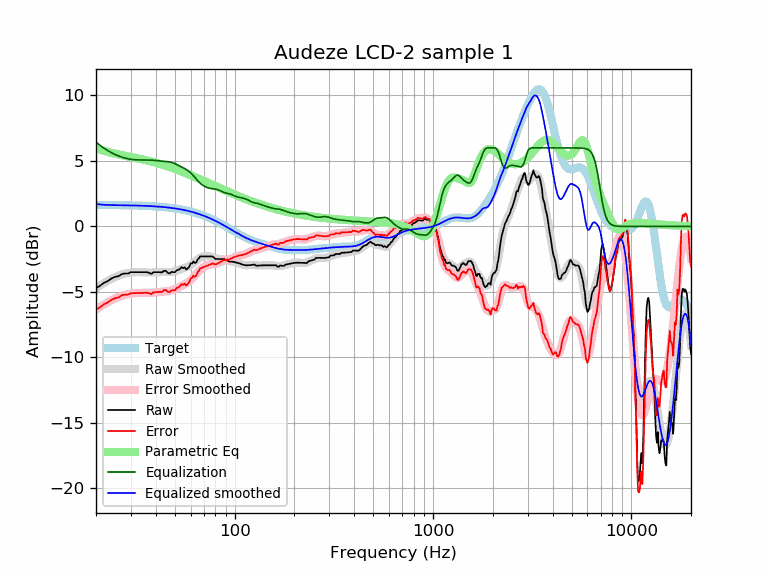

The table this chart was drawn from, first rows:
frequency, raw, error, smoothed, error_smoothed, equalization, parametric_eq, equalized_raw, equalized_smoothed, target
20, -4.72, -6.36, -4.72, -6.36, 6.43, 5.98, 1.72, 1.72, 1.64
21, -4.52, -6.15, -4.51, -6.14, 6.18, 5.87, 1.67, 1.68, 1.64
22, -4.30, -5.93, -4.31, -5.95, 5.97, 5.77, 1.67, 1.65, 1.64
23, -4.16, -5.79, -4.14, -5.78, 5.78, 5.69, 1.62, 1.64, 1.63
24, -3.96, -5.59, -3.99, -5.62, 5.62, 5.62, 1.66, 1.63, 1.63
25, -3.85, -5.48, -3.86, -5.49, 5.49, 5.56, 1.64, 1.63, 1.63
26, -3.79, -5.42, -3.76, -5.38, 5.38, 5.50, 1.59, 1.62, 1.62
27, -3.63, -5.26, -3.67, -5.29, 5.29, 5.45, 1.66, 1.62, 1.62
28, -3.59, -5.21, -3.60, -5.22, 5.22, 5.40, 1.63, 1.62, 1.62
29, -3.59, -5.20, -3.55, -5.17, 5.17, 5.36, 1.57, 1.61, 1.61
30, -3.49, -5.10, -3.52, -5.13, 5.13, 5.31, 1.63, 1.61, 1.61
31, -3.49, -5.09, -3.50, -5.10, 5.10, 5.27, 1.61, 1.60, 1.60
32, -3.49, -5.09, -3.49, -5.09, 5.09, 5.22, 1.59, 1.60, 1.60
33, -3.49, -5.08, -3.49, -5.08, 5.08, 5.18, 1.59, 1.59, 1.59
34, -3.49, -5.07, -3.49, -5.08, 5.08, 5.14, 1.59, 1.58, 1.58
35, -3.49, -5.07, -3.50, -5.08, 5.08, 5.09, 1.59, 1.58, 1.58
36, -3.49, -5.06, -3.51, -5.08, 5.08, 5.05, 1.59, 1.57, 1.57
37, -3.54, -5.10, -3.52, -5.07, 5.07, 5.00, 1.54, 1.56, 1.56
38, -3.63, -5.18, -3.52, -5.07, 5.07, 4.96, 1.44, 1.55, 1.55
39, -3.49, -5.03, -3.51, -5.05, 5.05, 4.91, 1.56, 1.54, 1.54
40, -3.49, -5.02, -3.51, -5.03, 5.03, 4.86, 1.54, 1.53, 1.53
41, -3.49, -5.01, -3.50, -5.02, 5.02, 4.82, 1.52, 1.52, 1.52
42, -3.49, -5.00, -3.49, -5.00, 5.00, 4.77, 1.51, 1.51, 1.51
43, -3.51, -5.00, -3.49, -4.98, 4.98, 4.72, 1.47, 1.49, 1.49
44, -3.39, -4.87, -3.49, -4.97, 4.97, 4.68, 1.58, 1.48, 1.48
45, -3.39, -4.86, -3.49, -4.96, 4.96, 4.63, 1.57, 1.46, 1.46
46, -3.54, -4.99, -3.49, -4.94, 4.94, 4.58, 1.40, 1.45, 1.45
47, -3.59, -5.02, -3.49, -4.92, 4.92, 4.53, 1.33, 1.43, 1.43
48, -3.47, -4.89, -3.47, -4.89, 4.89, 4.48, 1.42, 1.42, 1.42
49, -3.49, -4.89, -3.45, -4.85, 4.85, 4.44, 1.35, 1.40, 1.40
50, -3.49, -4.87, -3.41, -4.79, 4.79, 4.39, 1.30, 1.38, 1.38
51, -3.35, -4.71, -3.37, -4.73, 4.73, 4.34, 1.38, 1.36, 1.36
52, -3.32, -4.65, -3.33, -4.67, 4.67, 4.29, 1.35, 1.34, 1.34
53, -3.24, -4.55, -3.29, -4.60, 4.60, 4.24, 1.37, 1.32, 1.32
54, -3.11, -4.40, -3.25, -4.54, 4.54, 4.20, 1.43, 1.29, 1.29
55, -3.19, -4.46, -3.21, -4.48, 4.48, 4.15, 1.29, 1.27, 1.27
56, -3.12, -4.37, -3.17, -4.42, 4.42, 4.10, 1.30, 1.25, 1.25
57, -3.29, -4.51, -3.13, -4.35, 4.35, 4.05, 1.06, 1.22, 1.22
58, -3.20, -4.39, -3.08, -4.27, 4.27, 4.01, 1.08, 1.19, 1.19
59, -3.09, -4.26, -3.02, -4.19, 4.19, 3.96, 1.09, 1.17, 1.17
60, -2.83, -3.97, -2.95, -4.09, 4.09, 3.91, 1.26, 1.14, 1.14
61, -2.83, -3.94, -2.87, -3.98, 3.98, 3.87, 1.16, 1.11, 1.11
62, -2.67, -3.75, -2.79, -3.87, 3.87, 3.82, 1.19, 1.08, 1.08
63, -2.79, -3.84, -2.70, -3.75, 3.75, 3.78, 0.96, 1.05, 1.05
64, -2.74, -3.76, -2.61, -3.63, 3.63, 3.73, 0.89, 1.02, 1.02
65, -2.53, -3.51, -2.53, -3.51, 3.51, 3.69, 0.98, 0.99, 0.99
66, -2.44, -3.39, -2.45, -3.40, 3.40, 3.64, 0.97, 0.95, 0.95
67, -2.29, -3.21, -2.39, -3.31, 3.31, 3.60, 1.02, 0.92, 0.92
68, -2.28, -3.17, -2.34, -3.22, 3.22, 3.56, 0.94, 0.88, 0.88
69, -2.28, -3.13, -2.30, -3.15, 3.15, 3.51, 0.86, 0.85, 0.85
70, -2.28, -3.10, -2.27, -3.09, 3.09, 3.47, 0.80, 0.81, 0.81
71, -2.28, -3.06, -2.26, -3.04, 3.04, 3.43, 0.75, 0.78, 0.78
72, -2.28, -3.02, -2.26, -3.00, 3.00, 3.39, 0.71, 0.74, 0.74
73, -2.28, -2.99, -2.26, -2.96, 2.96, 3.35, 0.68, 0.70, 0.70
74, -2.28, -2.95, -2.27, -2.94, 2.94, 3.31, 0.65, 0.66, 0.66
75, -2.28, -2.91, -2.29, -2.91, 2.91, 3.27, 0.63, 0.62, 0.62
76, -2.28, -2.87, -2.31, -2.90, 2.90, 3.23, 0.61, 0.59, 0.59
77, -2.28, -2.83, -2.34, -2.88, 2.88, 3.19, 0.60, 0.55, 0.55
78, -2.34, -2.84, -2.37, -2.87, 2.87, 3.15, 0.54, 0.51, 0.51
79, -2.41, -2.88, -2.40, -2.86, 2.86, 3.12, 0.45, 0.47, 0.47
... 553 more rows
